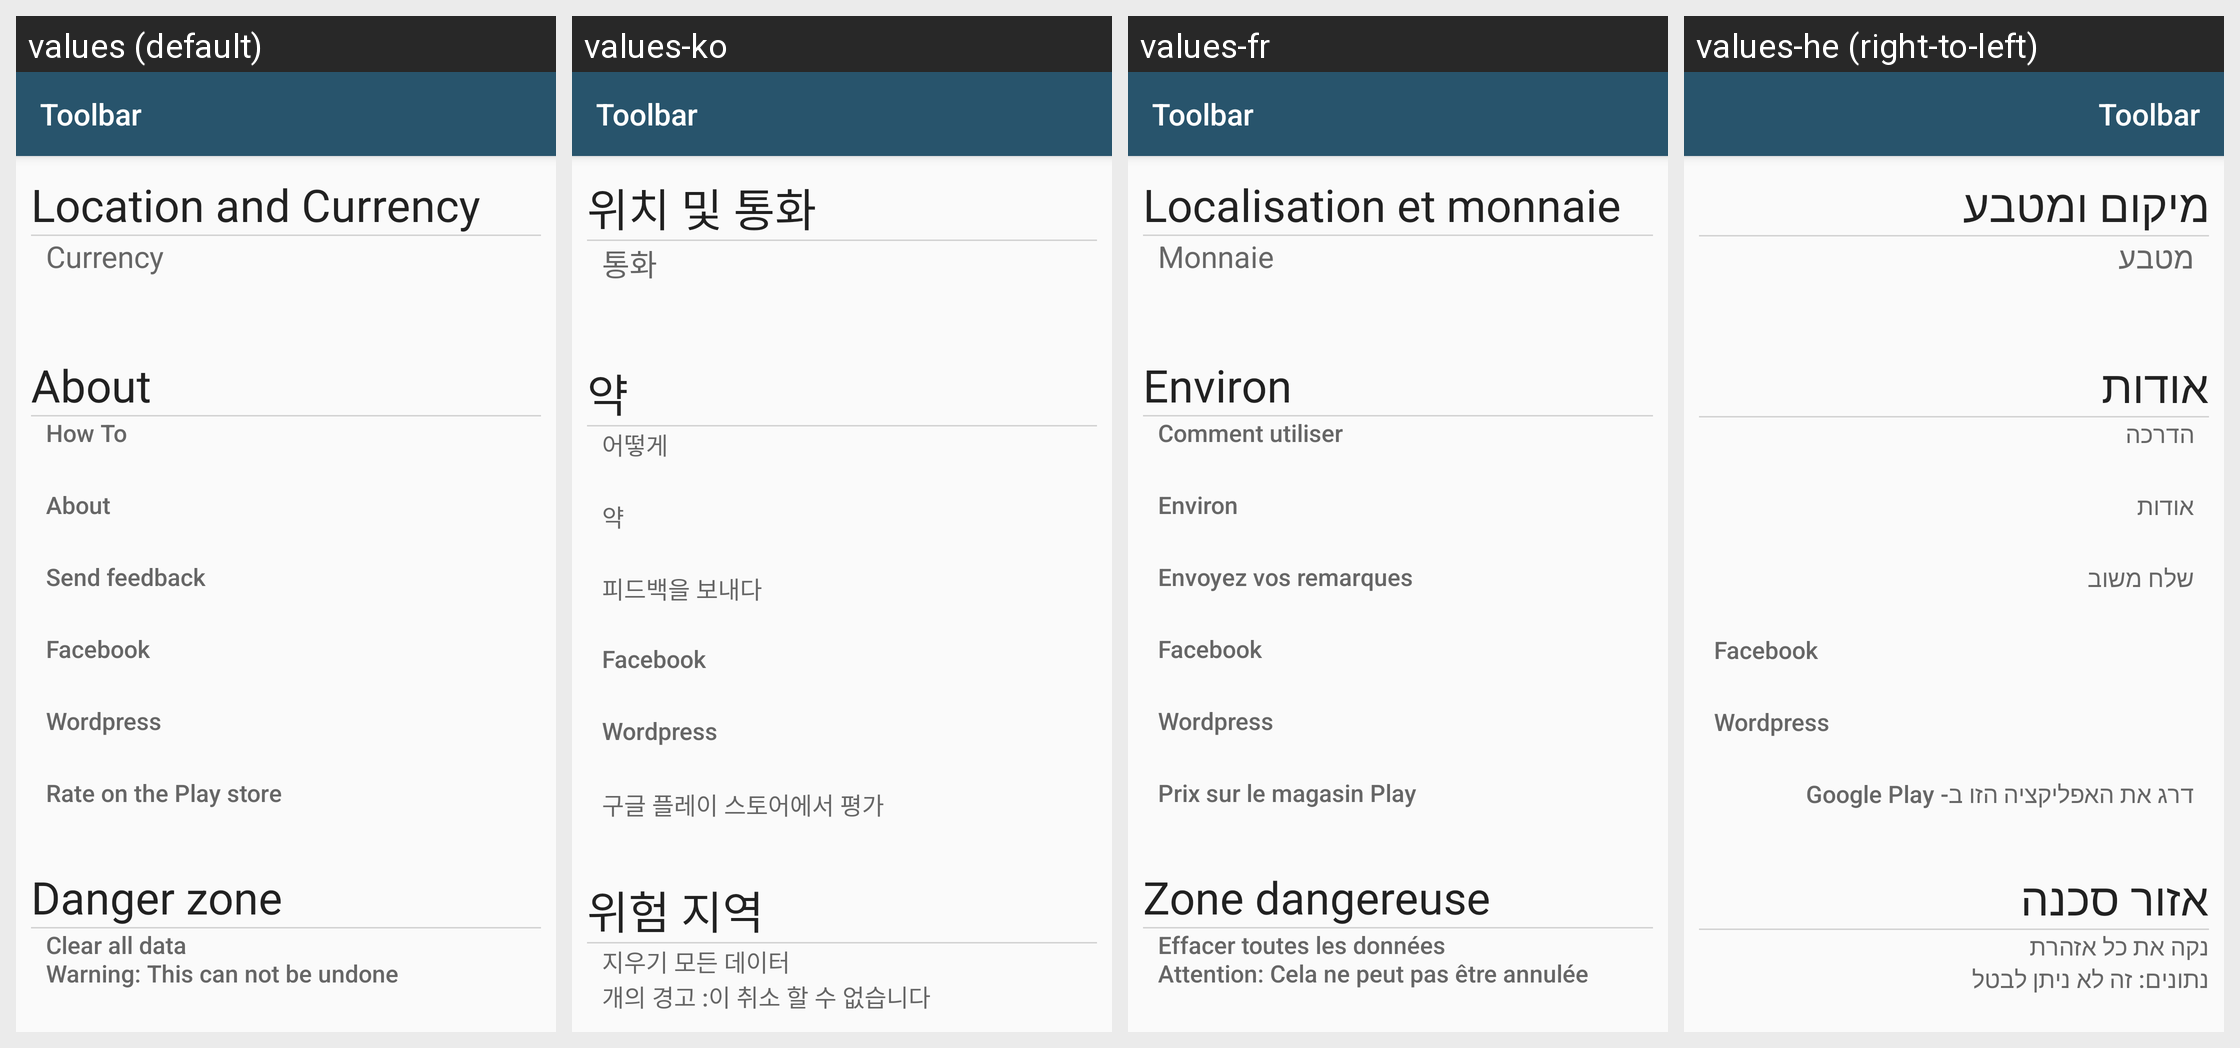

Locale-by-locale string values for the Android screen shown in this grid:
Android screen res/layout/old_activity_settings.xml rendered under 4 locales, left to right: values (default), values-ko, values-fr, values-he (right-to-left). Device: Nexus 5 (rendered at 1080×1920; each locale shown at half size, 540×960, under a caption strip naming it); theme AppTheme.
Other locales in the repository, not shown: values-af, values-be, values-bg, values-bs, values-ca, values-cs, values-da, values-de, values-el, values-eo, values-es, values-et, values-eu, values-fi, values-fil, values-ga, values-gl, values-hr, values-hu, values-is, values-it, values-iw, values-ja, values-lt, values-lv, values-ms, values-mt, values-nl, values-no, values-pl, values-pt, values-ro, values-ru, values-sk, values-sl, values-sq, values-sr, values-sv, values-th, values-tr, values-uk, values-zh.
Strings drawn on this screen, with the default value and each locale's value (text and hints the layout hard-codes, and strings that could not be matched under every locale, appear in the picture but are not listed):

locations_and_currency
  values: Location and Currency
  values-ko: 위치 및 통화
  values-fr: Localisation et monnaie
  values-he: מיקום ומטבע

currency_title
  values: Currency
  values-ko: 통화
  values-fr: Monnaie
  values-he: מטבע

about_title
  values: About
  values-ko: 약
  values-fr: Environ
  values-he: אודות

howto_title
  values: How To
  values-ko: 어떻게
  values-fr: Comment utiliser
  values-he: הדרכה

send_feedback
  values: Send feedback
  values-ko: 피드백을 보내다
  values-fr: Envoyez vos remarques
  values-he: שלח משוב

rate_on_play
  values: Rate on the Play store
  values-ko: 구글 플레이 스토어에서 평가
  values-fr: Prix sur le magasin Play
  values-he: דרג את האפליקציה הזו ב- Google Play

danger_zone
  values: Danger zone
  values-ko: 위험 지역
  values-fr: Zone dangereuse
  values-he: אזור סכנה

clear_all_data
  values: Clear all data 
      Warning: This can not be undone
  values-ko: 지우기 모든 데이터 
      개의 경고 :이 취소 할 수 없습니다
  values-fr: Effacer toutes les données 
      Attention: Cela ne peut pas être annulée
  values-he: נקה את כל אזהרת 
      נתונים: זה לא ניתן לבטל

toolbar
  values: Toolbar
  values-ko: Toolbar  [not translated; the default value is used]
  values-fr: Toolbar  [not translated; the default value is used]
  values-he: Toolbar  [not translated; the default value is used]
